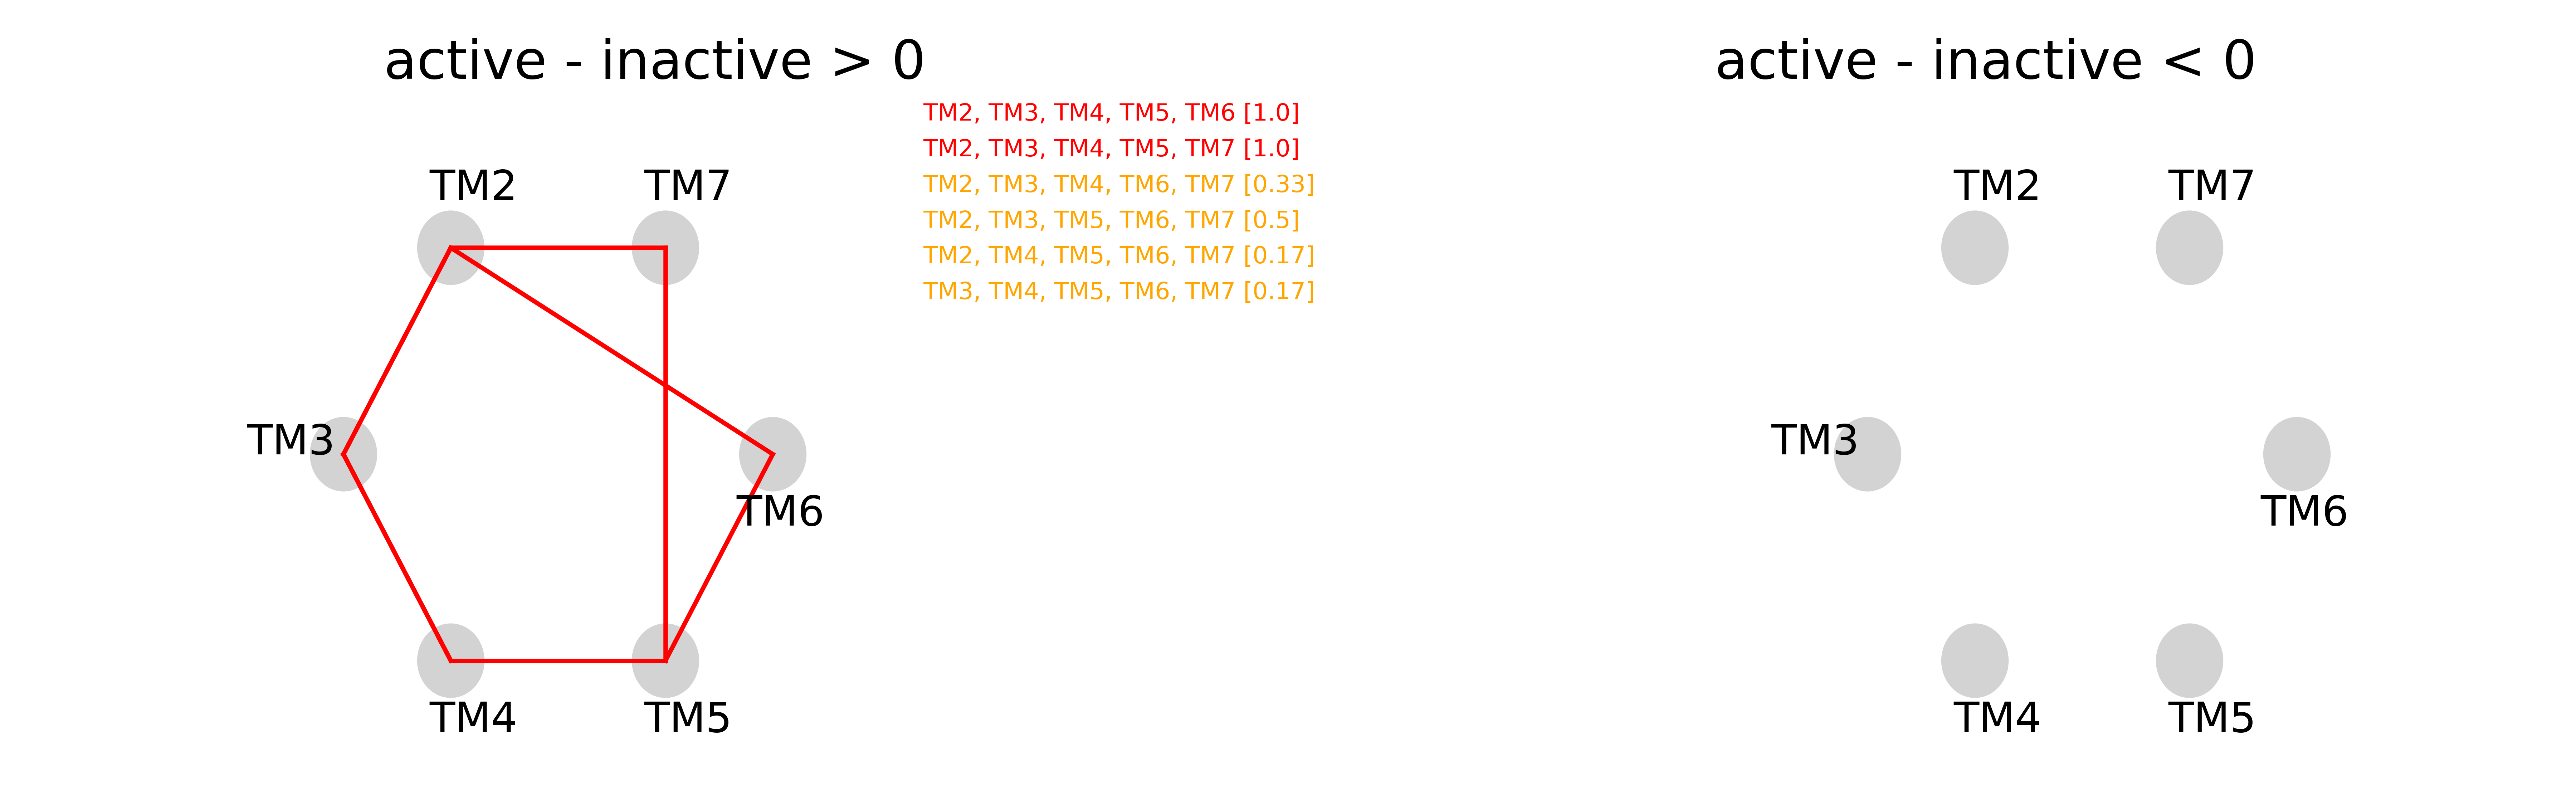

The data file committed next to this chart (first rows):
labels, a.3sn6-i.3ny9
x2ee, x3ee, x4ee, x5ee, x6ee, 1.00
x2ee, x3ee, x4ee, x5ee, x7ee, 1.00
x2ee, x3ee, x4ee, x6ee, x7ee, 0.00
x2ee, x3ee, x5ee, x6ee, x7ee, 0.00
x2ee, x4ee, x5ee, x6ee, x7ee, -1.00
x3ee, x4ee, x5ee, x6ee, x7ee, -1.00
